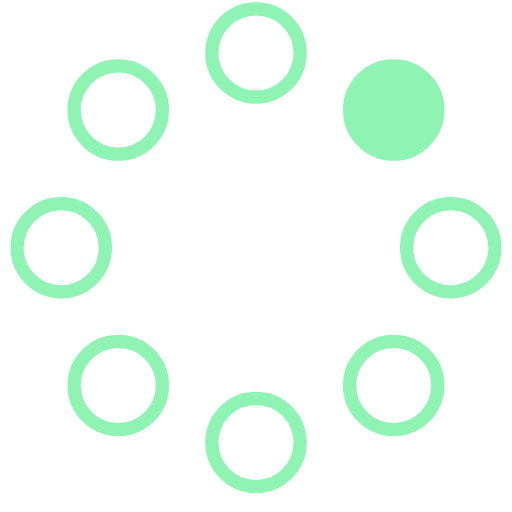
t = 0.00 s
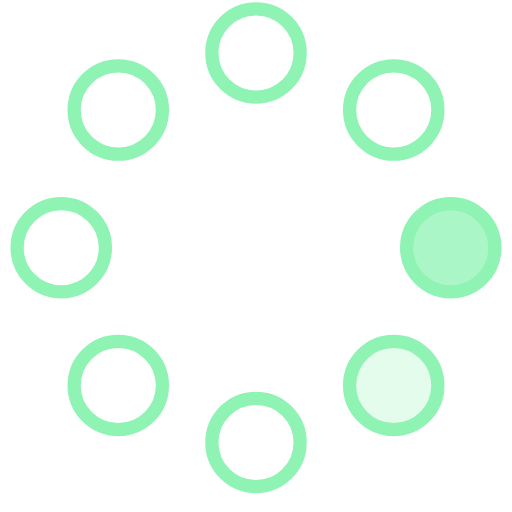
t = 0.23 s
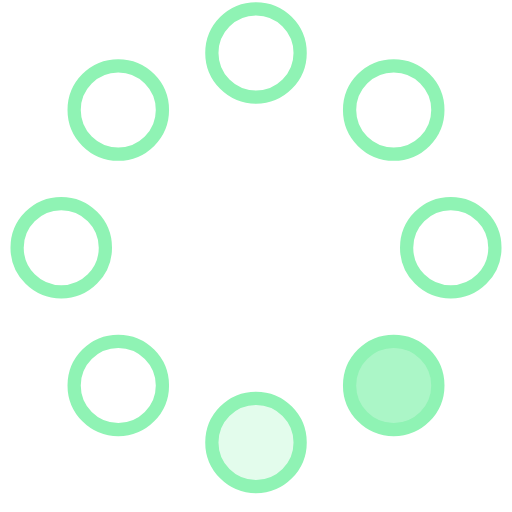
t = 0.42 s
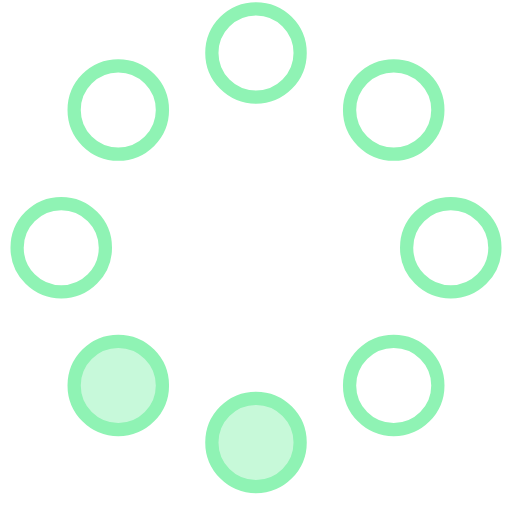
t = 0.65 s
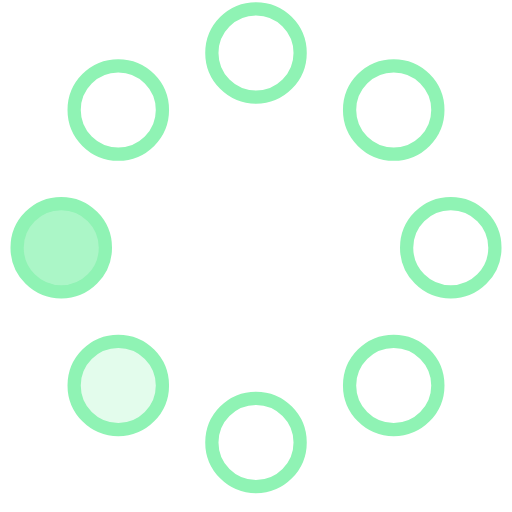
t = 0.88 s
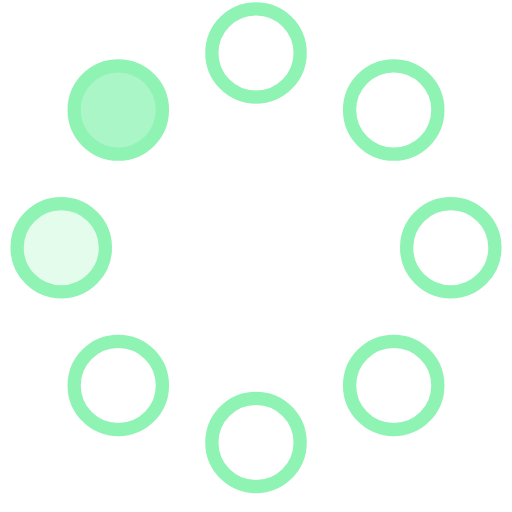
t = 1.07 s

The animated SVG that drew these frames (rendered in a browser with its animation timeline set to each time). Animation: 8 SMIL elements (animate=8); one cycle of 1.30 s, repeats indefinitely.

<!-- By Sam Herbert (@sherb), for everyone. More @ http://goo.gl/7AJzbL -->
<svg width="58" height="58" viewBox="0 0 58 58" xmlns="http://www.w3.org/2000/svg">
    <g fill="none" fill-rule="evenodd">
        <g transform="translate(2 1)" stroke="#8FF3B4" stroke-width="1.5">
            <circle cx="42.601" cy="11.462" r="5" fill-opacity="1" fill="#8FF3B4">
                <animate attributeName="fill-opacity"
                     begin="0s" dur="1.3s"
                     values="1;0;0;0;0;0;0;0" calcMode="linear"
                     repeatCount="indefinite" />
            </circle>
            <circle cx="49.063" cy="27.063" r="5" fill-opacity="0" fill="#8FF3B4">
                <animate attributeName="fill-opacity"
                     begin="0s" dur="1.3s"
                     values="0;1;0;0;0;0;0;0" calcMode="linear"
                     repeatCount="indefinite" />
            </circle>
            <circle cx="42.601" cy="42.663" r="5" fill-opacity="0" fill="#8FF3B4">
                <animate attributeName="fill-opacity"
                     begin="0s" dur="1.3s"
                     values="0;0;1;0;0;0;0;0" calcMode="linear"
                     repeatCount="indefinite" />
            </circle>
            <circle cx="27" cy="49.125" r="5" fill-opacity="0" fill="#8FF3B4">
                <animate attributeName="fill-opacity"
                     begin="0s" dur="1.3s"
                     values="0;0;0;1;0;0;0;0" calcMode="linear"
                     repeatCount="indefinite" />
            </circle>
            <circle cx="11.399" cy="42.663" r="5" fill-opacity="0" fill="#8FF3B4">
                <animate attributeName="fill-opacity"
                     begin="0s" dur="1.3s"
                     values="0;0;0;0;1;0;0;0" calcMode="linear"
                     repeatCount="indefinite" />
            </circle>
            <circle cx="4.938" cy="27.063" r="5" fill-opacity="0" fill="#8FF3B4">
                <animate attributeName="fill-opacity"
                     begin="0s" dur="1.3s"
                     values="0;0;0;0;0;1;0;0" calcMode="linear"
                     repeatCount="indefinite" />
            </circle>
            <circle cx="11.399" cy="11.462" r="5" fill-opacity="0" fill="#8FF3B4">
                <animate attributeName="fill-opacity"
                     begin="0s" dur="1.3s"
                     values="0;0;0;0;0;0;1;0" calcMode="linear"
                     repeatCount="indefinite" />
            </circle>
            <circle cx="27" cy="5" r="5" fill-opacity="0" fill="#8FF3B4">
                <animate attributeName="fill-opacity"
                     begin="0s" dur="1.3s"
                     values="0;0;0;0;0;0;0;1" calcMode="linear"
                     repeatCount="indefinite" />
            </circle>
        </g>
    </g>
</svg>
